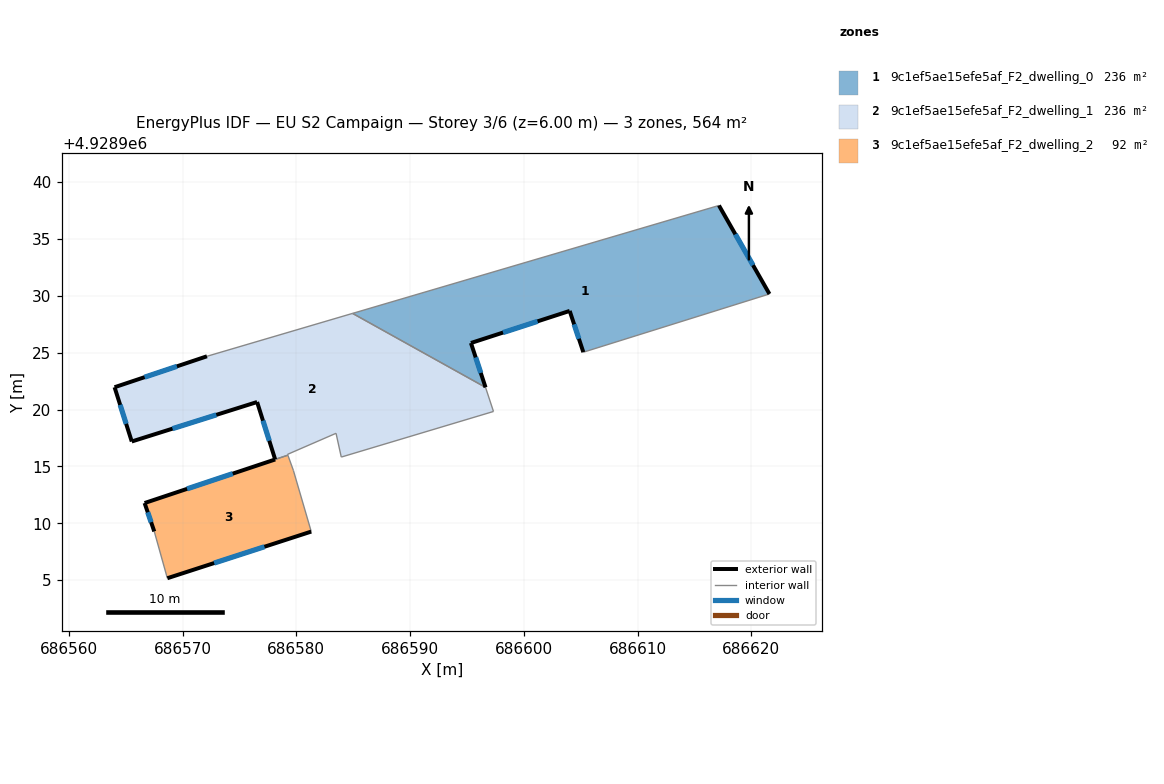
=== STOREY PLAN SPEC (per zone: floor XY polygon, exterior-wall plan segments, windows/doors) ===
zone 1: 9c1ef5ae15efe5af_F2_dwelling_0  (236.0 m²)
  floor: (686617.15, 4928937.94) (686621.59, 4928930.16) (686605.23, 4928925.04) (686604.03, 4928928.67) (686595.35, 4928925.85) (686596.64, 4928921.95) (686584.95, 4928928.45)
  exterior wall: (686604.03, 4928928.67) – (686605.23, 4928925.04)  [3.8 m]
    window: (686604.42, 4928927.49) – (686604.84, 4928926.22)  [1.4 m²]
  exterior wall: (686595.35, 4928925.85) – (686604.03, 4928928.67)  [9.1 m]
    window: (686598.18, 4928926.77) – (686601.21, 4928927.75)  [3.3 m²]
  exterior wall: (686596.64, 4928921.95) – (686595.35, 4928925.85)  [4.1 m]
    window: (686596.22, 4928923.22) – (686595.77, 4928924.58)  [1.5 m²]
  exterior wall: (686621.59, 4928930.16) – (686617.15, 4928937.94)  [9.0 m]
    window: (686620.15, 4928932.69) – (686618.60, 4928935.41)  [3.3 m²]
  interior walls: 3
zone 2: 9c1ef5ae15efe5af_F2_dwelling_1  (235.8 m²)
  floor: (686596.64, 4928921.95) (686597.33, 4928919.83) (686583.95, 4928915.82) (686583.49, 4928917.91) (686579.23, 4928916.06) (686579.26, 4928915.99) (686578.38, 4928915.69) (686578.15, 4928915.60) (686578.14, 4928915.62) (686576.56, 4928920.66) (686565.54, 4928917.19) (686564.03, 4928921.96) (686572.15, 4928924.68) (686584.95, 4928928.45)
  exterior wall: (686572.15, 4928924.68) – (686564.03, 4928921.96)  [8.6 m]
    window: (686569.50, 4928923.80) – (686566.67, 4928922.84)  [3.1 m²]
  exterior wall: (686576.56, 4928920.66) – (686578.14, 4928915.62)  [5.3 m]
    window: (686577.07, 4928919.02) – (686577.63, 4928917.26)  [1.9 m²]
  exterior wall: (686565.54, 4928917.19) – (686576.56, 4928920.66)  [11.6 m]
    window: (686569.12, 4928918.32) – (686572.97, 4928919.53)  [4.2 m²]
  exterior wall: (686564.03, 4928921.96) – (686565.54, 4928917.19)  [5.0 m]
    window: (686564.52, 4928920.41) – (686565.04, 4928918.74)  [1.8 m²]
  interior walls: 10
zone 3: 9c1ef5ae15efe5af_F2_dwelling_2  (92.4 m²)
  floor: (686579.29, 4928915.92) (686579.74, 4928914.65) (686581.31, 4928909.27) (686568.67, 4928905.17) (686567.52, 4928909.28) (686566.67, 4928911.78) (686578.14, 4928915.61) (686578.15, 4928915.60) (686578.38, 4928915.69) (686579.26, 4928915.99)
  exterior wall: (686566.67, 4928911.78) – (686567.52, 4928909.28)  [2.6 m]
    window: (686566.94, 4928910.97) – (686567.24, 4928910.09)  [1.0 m²]
  exterior wall: (686578.14, 4928915.61) – (686566.67, 4928911.78)  [12.1 m]
    window: (686574.41, 4928914.36) – (686570.40, 4928913.03)  [4.4 m²]
  exterior wall: (686568.67, 4928905.17) – (686581.31, 4928909.27)  [13.3 m]
    window: (686572.78, 4928906.50) – (686577.20, 4928907.94)  [4.9 m²]
  interior walls: 7

=== DERIVED (storey summary) ===
Building: EU S2 Campaign
Storey: 3 of 6  (floor level z = 6.00 m)
Storey gross floor area: 564.3 m²
Zones on this storey: 3
  - 9c1ef5ae15efe5af_F2_dwelling_0: floor 236.0 m²; exterior wall 26.0 m (78.0 m²); 4 window(s) 9.5 m²; WWR 12.2%
  - 9c1ef5ae15efe5af_F2_dwelling_1: floor 235.8 m²; exterior wall 30.4 m (91.2 m²); 4 window(s) 11.1 m²; WWR 12.2%
  - 9c1ef5ae15efe5af_F2_dwelling_2: floor 92.4 m²; exterior wall 28.0 m (84.1 m²); 3 window(s) 10.3 m²; WWR 12.2%
Zone adjacency (shared interzone walls):
  - 9c1ef5ae15efe5af_F2_dwelling_0 ↔ 9c1ef5ae15efe5af_F2_dwelling_1
  - 9c1ef5ae15efe5af_F2_dwelling_1 ↔ 9c1ef5ae15efe5af_F2_dwelling_2